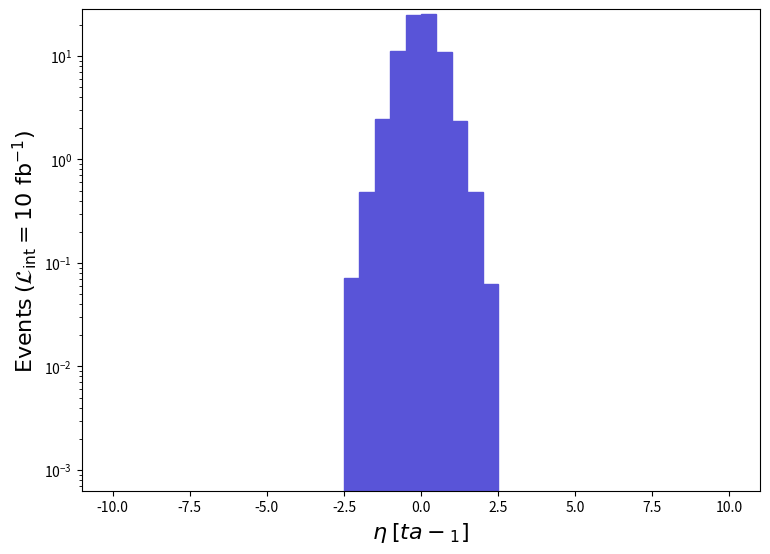

Write Python code to recreate this figure. (Note: this script raises an exception after producing the figure.)
def selection_6():

    # Library import
    import numpy
    import matplotlib
    import matplotlib.pyplot   as plt
    import matplotlib.gridspec as gridspec

    # Library version
    matplotlib_version = matplotlib.__version__
    numpy_version      = numpy.__version__

    # Histo binning
    xBinning = numpy.linspace(-10.0,10.0,41,endpoint=True)

    # Creating data sequence: middle of each bin
    xData = numpy.array([-9.75,-9.25,-8.75,-8.25,-7.75,-7.25,-6.75,-6.25,-5.75,-5.25,-4.75,-4.25,-3.75,-3.25,-2.75,-2.25,-1.75,-1.25,-0.75,-0.25,0.25,0.75,1.25,1.75,2.25,2.75,3.25,3.75,4.25,4.75,5.25,5.75,6.25,6.75,7.25,7.75,8.25,8.75,9.25,9.75])

    # Creating weights for histo: y7_ETA_0
    y7_ETA_0_weights = numpy.array([0.0,0.0,0.0,0.0,0.0,0.0,0.0,0.0,0.0,0.0,0.0,0.0,0.0,0.0,0.0,0.0708848866880002,0.4804419775520028,2.4415908859199904,11.215569475967788,25.09324882755212,25.557938805840113,11.026539484799958,2.3313248910720192,0.4804419775520028,0.06300878705600022,0.0,0.0,0.0,0.0,0.0,0.0,0.0,0.0,0.0,0.0,0.0,0.0,0.0,0.0,0.0])

    # Creating a new Canvas
    fig   = plt.figure(figsize=(8.75,6.25),dpi=80)
    frame = gridspec.GridSpec(1,1)
    pad   = fig.add_subplot(frame[0])

    # Creating a new Stack
    pad.hist(x=xData, bins=xBinning, weights=y7_ETA_0_weights,\
             label="$run\_01$", histtype="stepfilled", rwidth=1.0,\
             color="#5954d8", edgecolor="#5954d8", linewidth=1, linestyle="solid",\
             bottom=None, cumulative=False, density=False, align="mid", orientation="vertical")


    # Axis
    plt.rc('text',usetex=False)
    plt.xlabel(r"$\eta$ $[ ta-_{1} ]$ ",\
               fontsize=16,color="black")
    plt.ylabel(r"$\mathrm{Events}$ $(\mathcal{L}_{\mathrm{int}} = 10\ \mathrm{fb}^{-1})$ ",\
               fontsize=16,color="black")

    # Boundary of y-axis
    ymax=(y7_ETA_0_weights).max()*1.1
    #ymin=0 # linear scale
    ymin=min([x for x in (y7_ETA_0_weights) if x])/100. # log scale
    plt.gca().set_ylim(ymin,ymax)

    # Log/Linear scale for X-axis
    plt.gca().set_xscale("linear")
    #plt.gca().set_xscale("log",nonpositive="clip")

    # Log/Linear scale for Y-axis
    #plt.gca().set_yscale("linear")
    plt.gca().set_yscale("log",nonpositive="clip")

    # Saving the image
    plt.savefig('../../HTML/MadAnalysis5job_0/selection_6.png')

# Running!
if __name__ == '__main__':
    selection_6()
